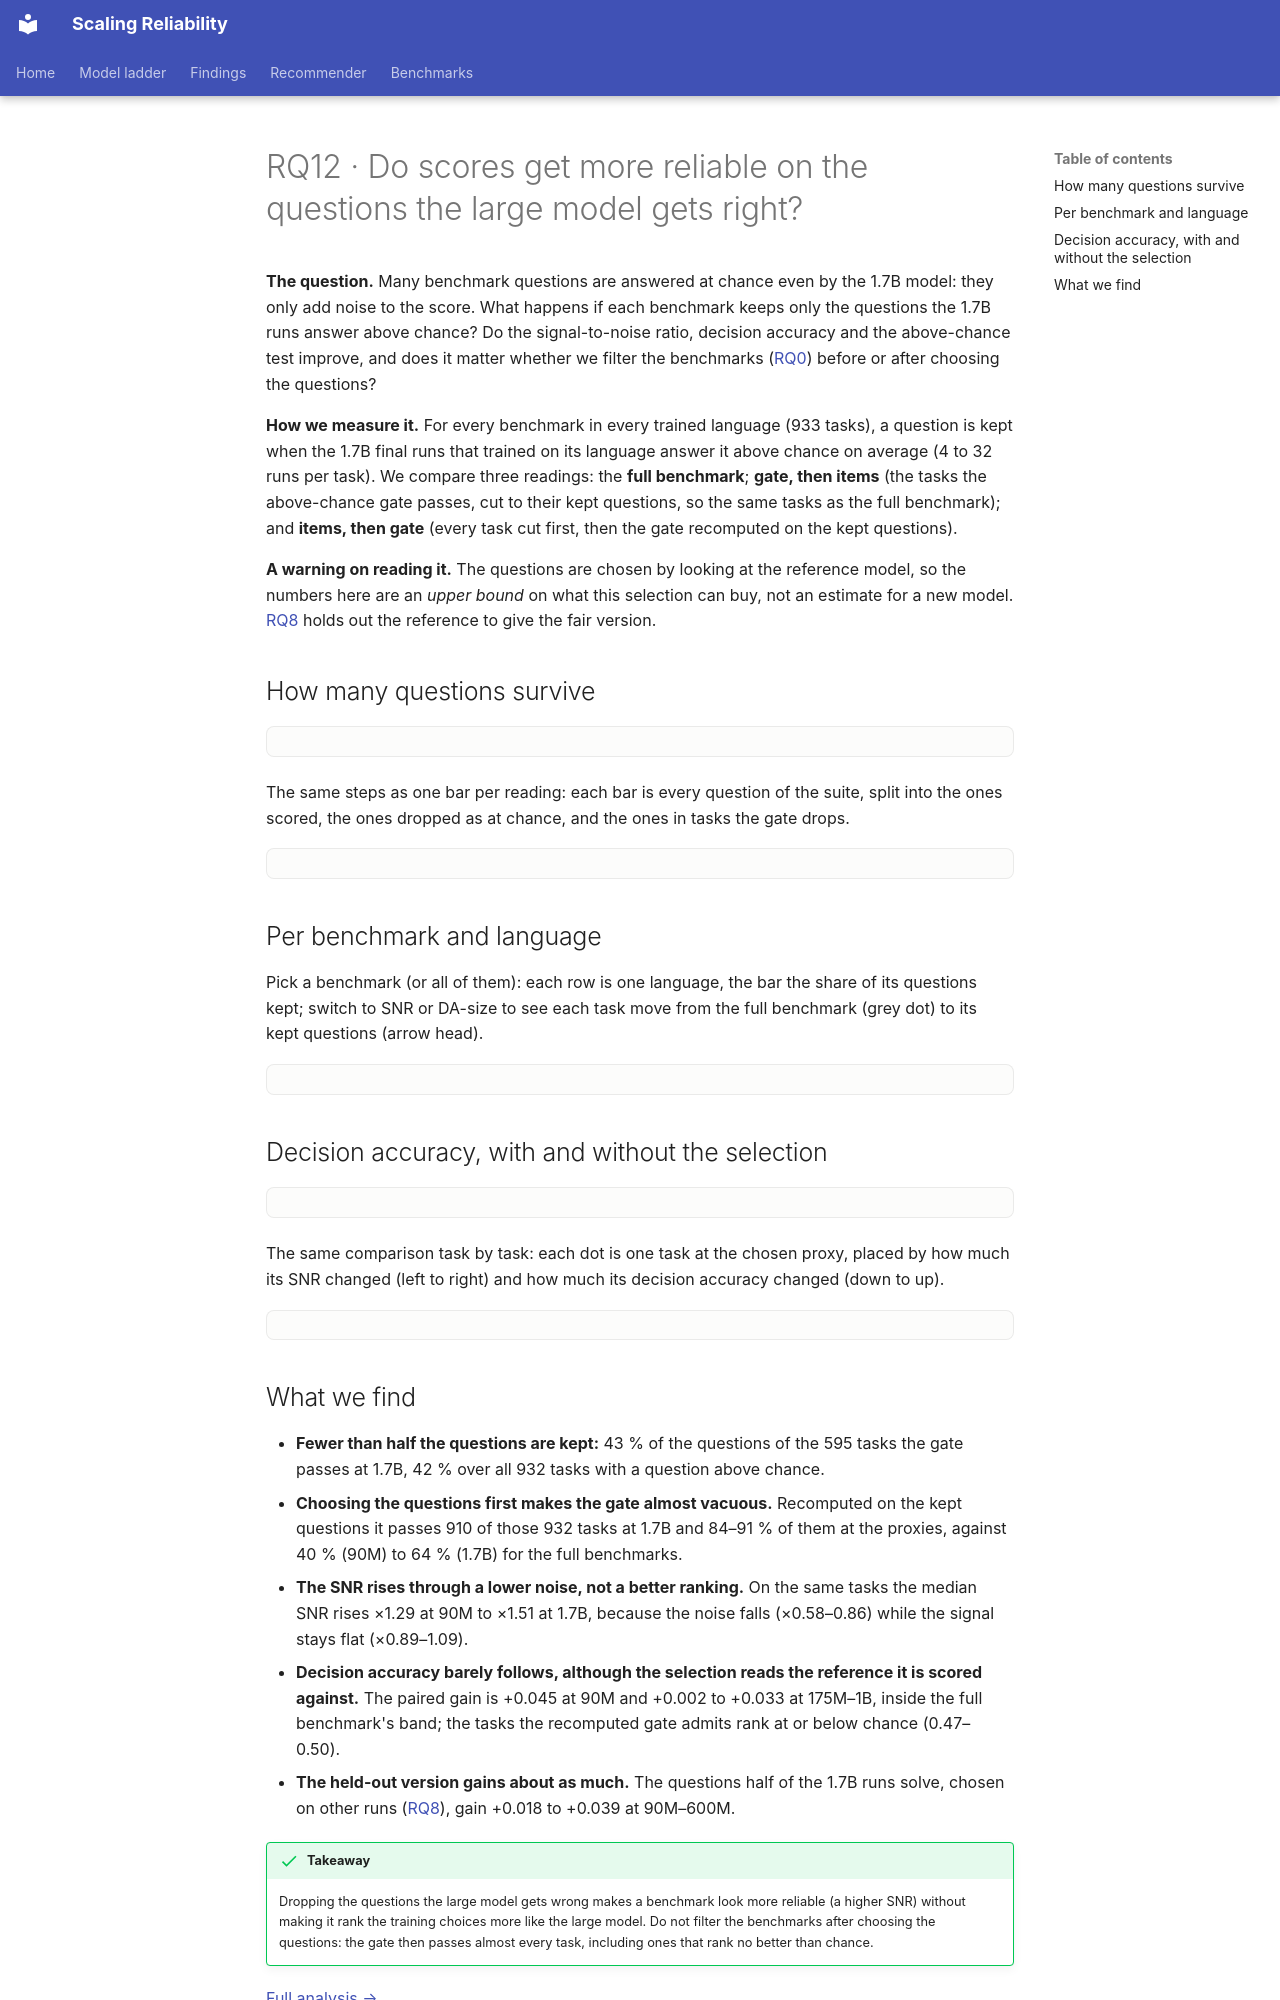

repository: mariagrandury/snr-multilingual · page: findings/above-chance-items/index.html · generator: mkdocs

---
title: "RQ12 · Above-chance items"
---

# RQ12 · Do scores get more reliable on the questions the large model gets right?

**The question.** Many benchmark questions are answered at chance even by the
1.7B model: they only add noise to the score. What happens if each
benchmark keeps only the questions the 1.7B runs answer above chance? Do
the signal-to-noise ratio, decision accuracy and the above-chance test
improve, and does it matter whether we filter the benchmarks
([RQ0](gate.md)) before or after choosing the questions?

**How we measure it.** For every benchmark in every trained language (933 tasks), a question is kept when the 1.7B final runs that trained on its
language answer it above chance on average (4 to 32 runs per task). We
compare three readings: the **full benchmark**; **gate, then items** (the
tasks the above-chance gate passes, cut to their kept questions, so the same
tasks as the full benchmark); and **items, then gate** (every task cut
first, then the gate recomputed on the kept questions).

**A warning on reading it.** The questions are chosen by looking at the
reference model, so the numbers here are an *upper bound* on what this
selection can buy, not an estimate for a new model. [RQ8](subsets.md) holds
out the reference to give the fair version.

## How many questions survive

<div class="viz" data-viz="itemsSurvival"></div>

The same steps as one bar per reading: each bar is every question of the
suite, split into the ones scored, the ones dropped as at chance, and the
ones in tasks the gate drops.

<div class="viz" data-viz="itemsFunnel"></div>

## Per benchmark and language

Pick a benchmark (or all of them): each row is one language, the bar the
share of its questions kept; switch to SNR or DA-size to see each task move
from the full benchmark (grey dot) to its kept questions (arrow head).

<div class="viz" data-viz="itemsExplorer"></div>

## Decision accuracy, with and without the selection

<div class="viz" data-viz="itemsDA"></div>

The same comparison task by task: each dot is one task at the chosen proxy,
placed by how much its SNR changed (left to right) and how much its decision
accuracy changed (down to up).

<div class="viz" data-viz="itemsSnrVsDa"></div>
